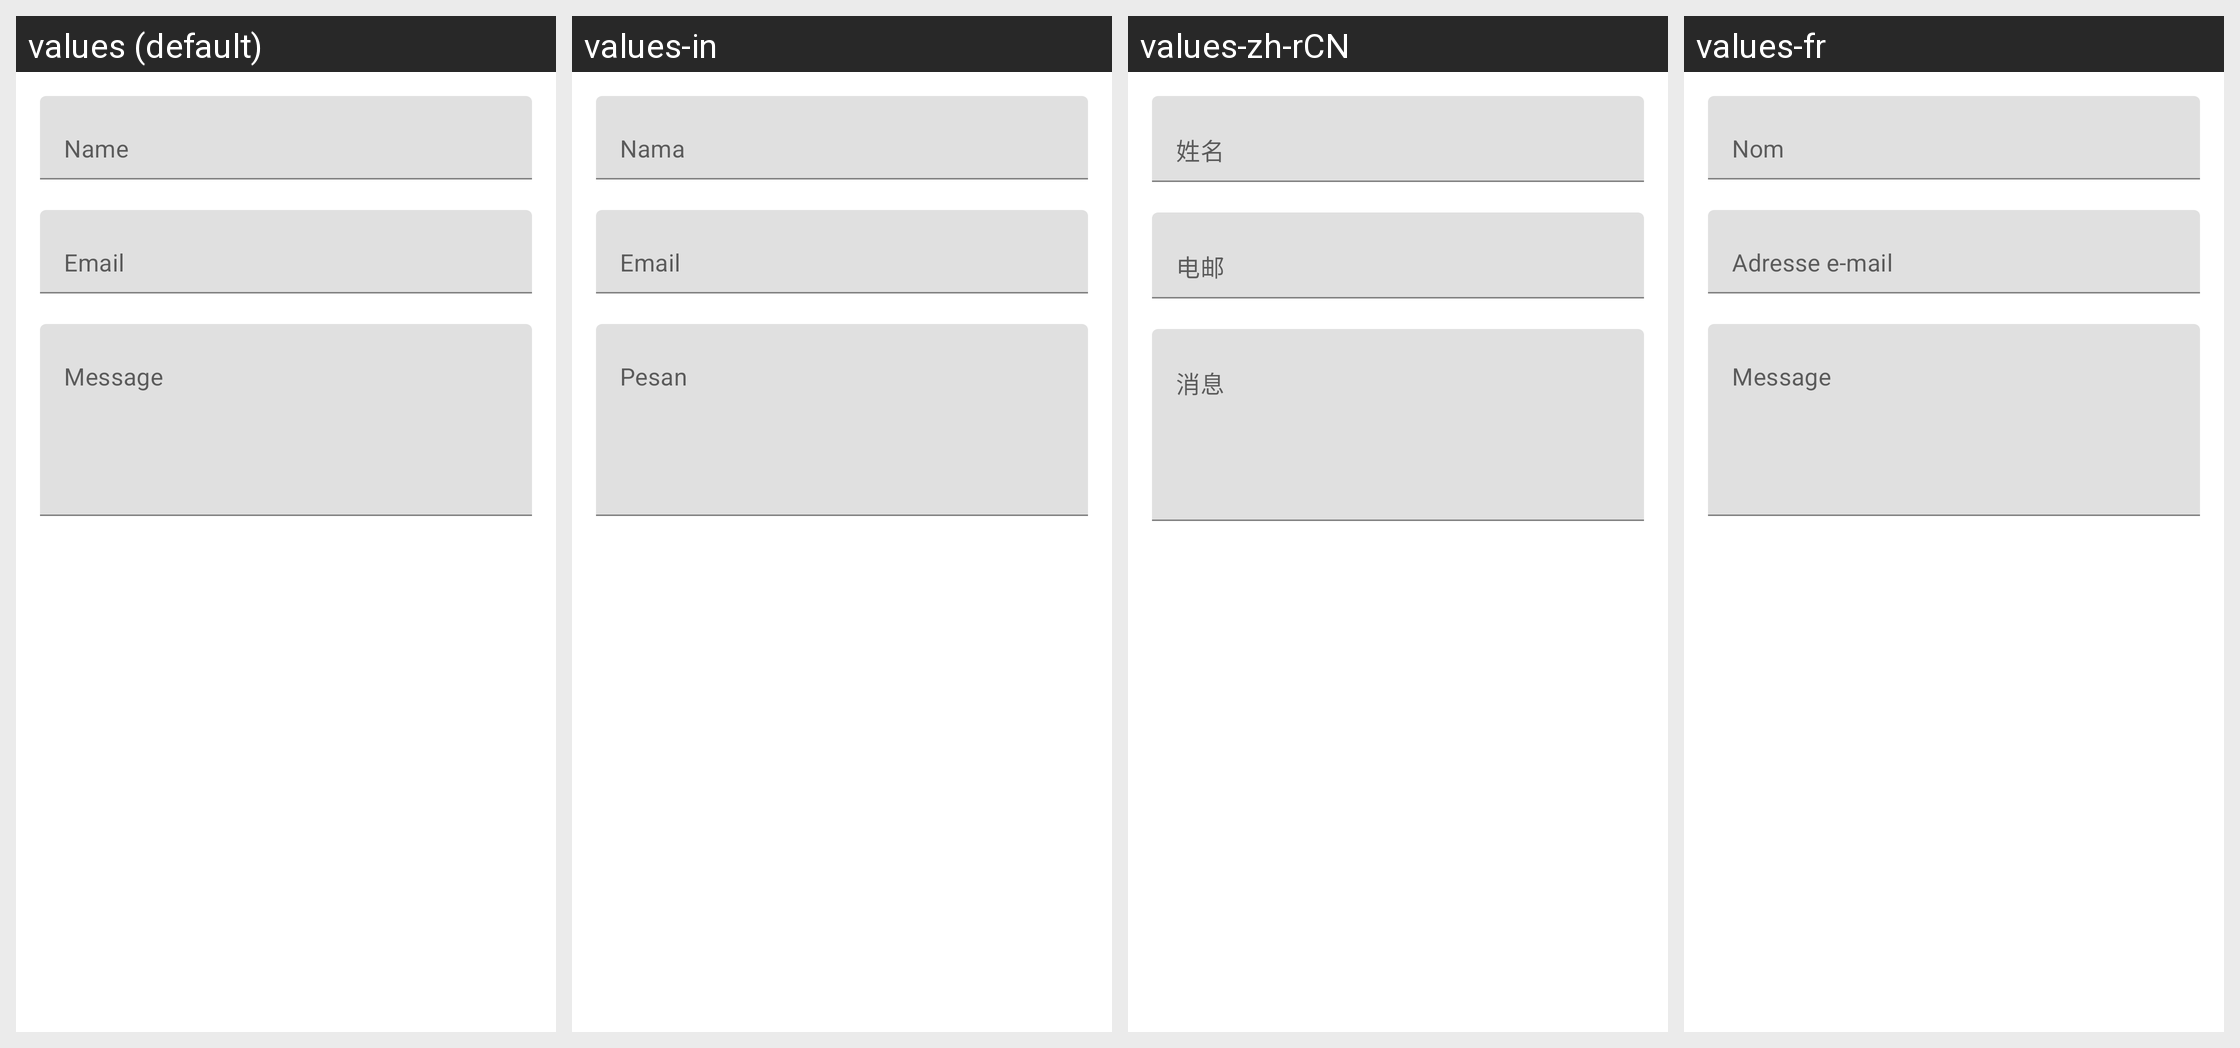

This grid shows one Android layout under several languages. Give, for every string resource on the screen, its name, the default text and each shown locale's text.
Android screen res/layout/zs_view_request_conversations_disabled.xml rendered under 4 locales, left to right: values (default), values-in, values-zh-rCN, values-fr. Device: Nexus 5 (rendered at 1080×1920; each locale shown at half size, 540×960, under a caption strip naming it); theme AppTheme.
Other locales in the repository, not shown: values-af, values-am, values-ar, values-as, values-az, values-be, values-bg, values-bn, values-bs, values-ca, values-cs, values-da, values-da-rDK, values-de, values-de-rDE, values-el, values-el-rGR, values-en-rAU, values-en-rCA, values-en-rGB, values-en-rXC, values-es, values-es-rES, values-es-rUS, values-et, values-eu, values-fa, values-fi, values-fi-rFI, values-fil, values-fil-rPH, values-fr-rCA, values-fr-rFR, values-gl, values-gu, values-hi, values-hi-rIN, values-hr, values-hu, values-hy, values-is, values-it, values-it-rIT, values-iw, values-ja, values-ja-rJP, values-ka, values-kk, values-km, values-kn, values-ko, values-ky, values-lo, values-lt, values-lv, values-mk, values-ml, values-mn, values-mr, values-ms, values-ms-rMY, values-my, values-nb, values-nb-rNO, values-ne, values-nl, values-nl-rNL, values-or, values-pa, values-pl, values-pt, values-pt-rBR, values-pt-rPT, values-ro, values-ru, values-si, values-sk, values-sl, values-sq, values-sr, values-sv, values-sv-rSE, values-sw, values-ta, values-te, values-th, values-th-rTH, values-tl, values-tr, values-uk, values-ur, values-uz, values-vi, values-vi-rVN, values-zh-rHK, values-zh-rTW, values-zu.
Strings drawn on this screen, with the default value and each locale's value (text and hints the layout hard-codes, and strings that could not be matched under every locale, appear in the picture but are not listed):

request_name_entry_hint
  values: Name
  values-in: Nama
  values-zh-rCN: 姓名
  values-fr: Nom

request_email_entry_hint
  values: Email
  values-in: Email
  values-zh-rCN: 电邮
  values-fr: Adresse e-mail

request_message_entry_hint
  values: Message
  values-in: Pesan
  values-zh-rCN: 消息
  values-fr: Message
